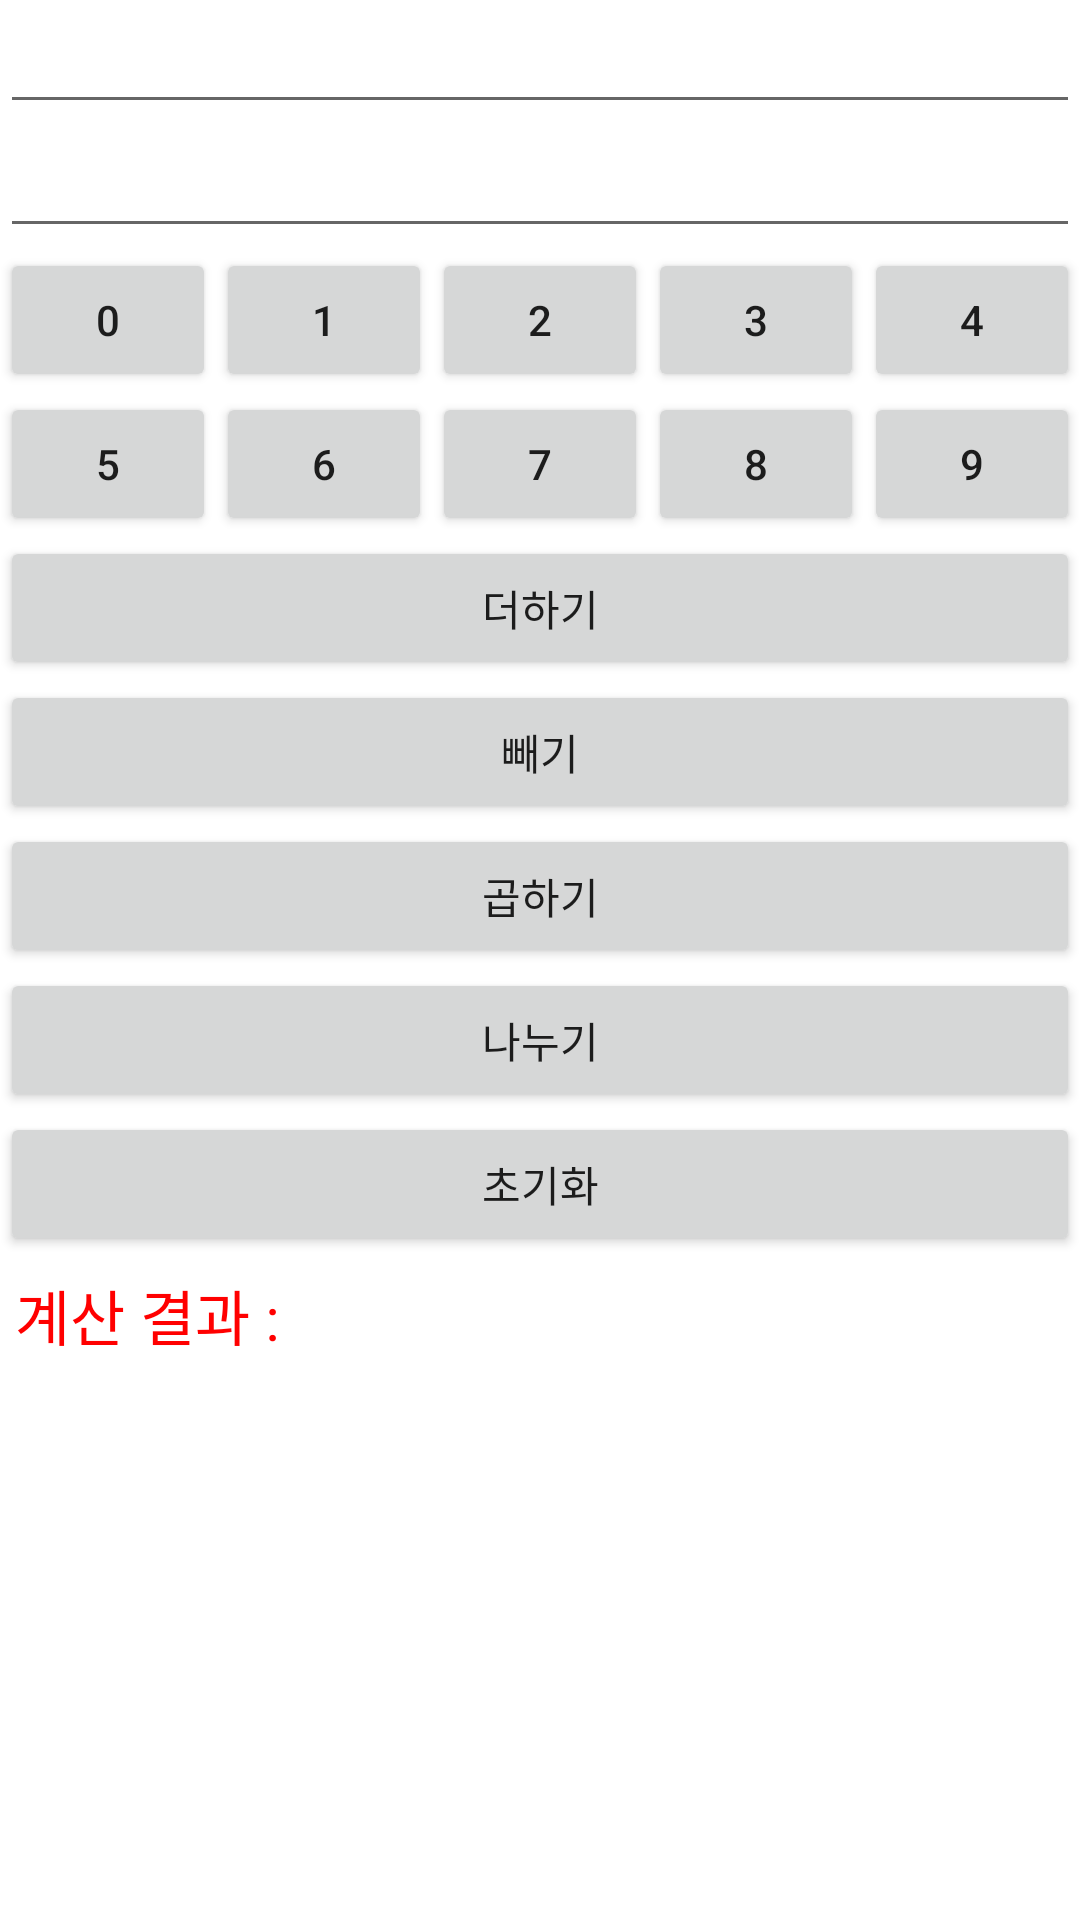

Layout XML and referenced resources for this Android screen:
<!-- AndroidManifest.xml: application theme Theme.11_05_study -->
<!-- res/layout/ch05_14_cal.xml -->
<?xml version="1.0" encoding="utf-8"?>
<TableLayout
    xmlns:android="http://schemas.android.com/apk/res/android"
    android:layout_width="match_parent"
    android:layout_height="match_parent">
    <TableRow>

        <EditText
            android:layout_weight="1"
            android:id="@+id/et1"
            />
    </TableRow>
    <TableRow>

        <EditText
            android:layout_weight="1"
            android:id="@+id/et2"
            android:layout_span="5"/>
    </TableRow>

    <TableRow>
        <Button
            android:id="@+id/btnNum0"
            android:layout_weight="1"
            android:text="0"/>
        <Button
            android:id="@+id/btnNum1"
            android:layout_weight="1"
            android:text="1"/>
        <Button
            android:id="@+id/btnNum2"
            android:layout_weight="1"
            android:text="2"/>
        <Button
            android:id="@+id/btnNum3"
            android:layout_weight="1"
            android:text="3"/>
        <Button
            android:id="@+id/btnNum4"
            android:layout_weight="1"
            android:text="4"/>
    </TableRow>
    <TableRow>
        <Button
            android:id="@+id/btnNum5"
            android:layout_weight="1"
            android:text="5"/>
        <Button
            android:id="@+id/btnNum6"
            android:layout_weight="1"
            android:text="6"/>
        <Button
            android:id="@+id/btnNum7"
            android:layout_weight="1"
            android:text="7"/>
        <Button
            android:id="@+id/btnNum8"
            android:layout_weight="1"
            android:text="8"/>
        <Button
            android:id="@+id/btnNum9"
            android:layout_weight="1"
            android:text="9"/>
    </TableRow>
    <TableRow>
        <Button
            android:id="@+id/btnAdd"
            android:layout_weight="1"
            android:text="더하기"/>
    </TableRow>
    <TableRow>
        <Button
            android:id="@+id/btnSub"
            android:layout_weight="1"
            android:text="빼기"/>
    </TableRow>
    <TableRow>
        <Button
            android:id="@+id/btnMul"
            android:layout_weight="1"
            android:text="곱하기"/>
    </TableRow>
    <TableRow>
        <Button
            android:id="@+id/btnDiv"
            android:layout_weight="1"
            android:text="나누기"/>
    </TableRow>
    <TableRow>
        <Button
            android:id="@+id/btnRe"
            android:layout_weight="1"
            android:text="초기화"/>
    </TableRow>

    <TableRow>
        <TextView
            android:id="@+id/tv1"
            android:layout_margin="5dp"
            android:layout_weight="1"
            android:layout_span="5"
            android:text="계산 결과 : "
            android:textColor="#FF0000"
            android:textSize="20sp"/>
    </TableRow>
    <TableRow>
        <TextView
            android:id="@+id/tv2"
            android:layout_margin="5dp"
            android:layout_weight="1"
            android:layout_span="5"
            android:textColor="#0000FF"
            android:textSize="20sp"/>
    </TableRow>

</TableLayout>
<!-- resources referenced by this layout -->
<resources>
  <style name="Theme.11_05_study" parent="Theme.MaterialComponents.DayNight.DarkActionBar">
          
          <item name="colorPrimary">@color/purple_500</item>
          <item name="colorPrimaryVariant">@color/purple_700</item>
          <item name="colorOnPrimary">@color/white</item>
          
          <item name="colorSecondary">@color/teal_200</item>
          <item name="colorSecondaryVariant">@color/teal_700</item>
          <item name="colorOnSecondary">@color/black</item>
          
          <item name="android:statusBarColor" tools:targetApi="l">?attr/colorPrimaryVariant</item>
          
      </style>
  <!-- not gathered from this repository: default colours our renderer supplied (Android Studio template values) -->
  <color name="purple_500">#FF6200EE</color>
  <color name="purple_700">#FF3700B3</color>
  <color name="teal_200">#FF03DAC5</color>
  <color name="teal_700">#FF018786</color>
  <color name="black">#FF000000</color>
  <color name="white">#FFFFFFFF</color>
</resources>
